Run: headless pygame with SDL's dummy video driver; simulated clock (each Clock.tick advances the game by its frame time, no real sleeping); random seed 0; keys injected as events and as key.get_pressed() state; no mouse input.
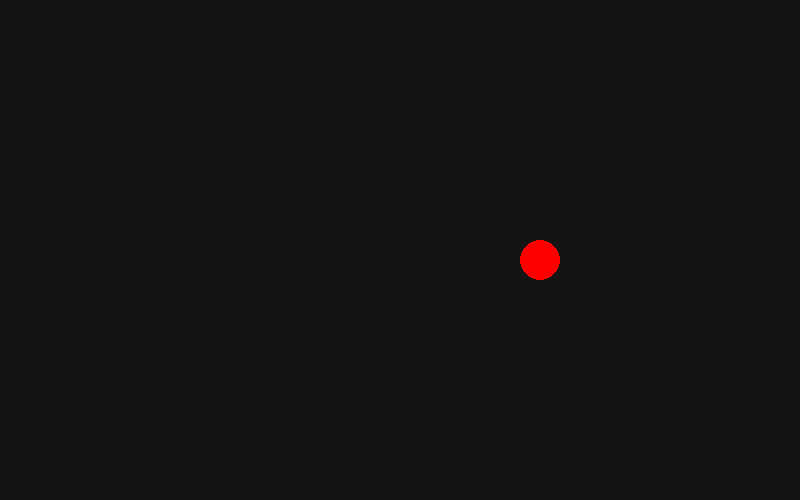
Frame 1 of 4 · flips 1–60 · no input
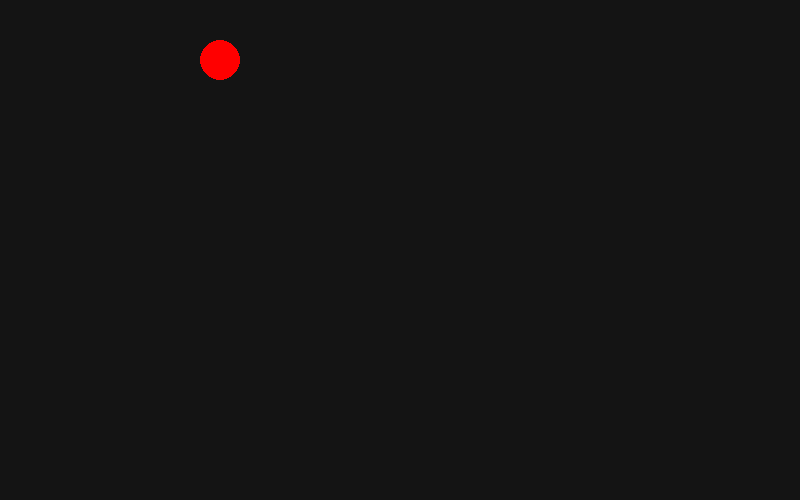
Frame 2 of 4 · flips 61–180 · tapped SPACE, RETURN · held RIGHT (→), D
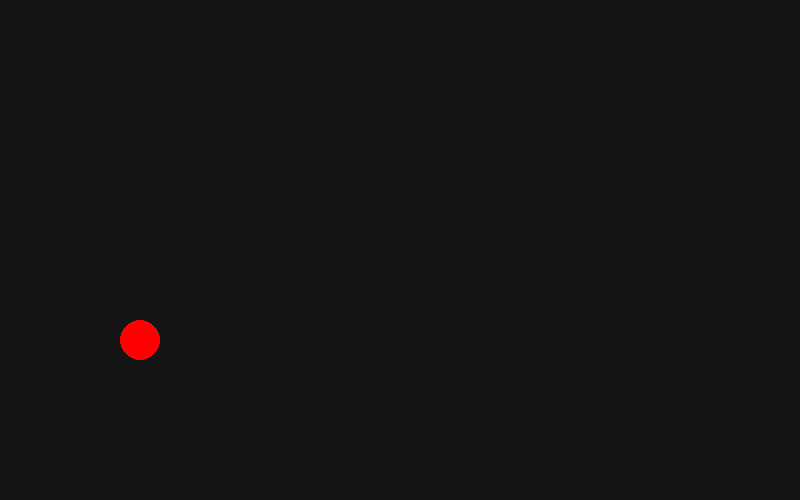
Frame 3 of 4 · flips 181–300 · held DOWN (↓), S
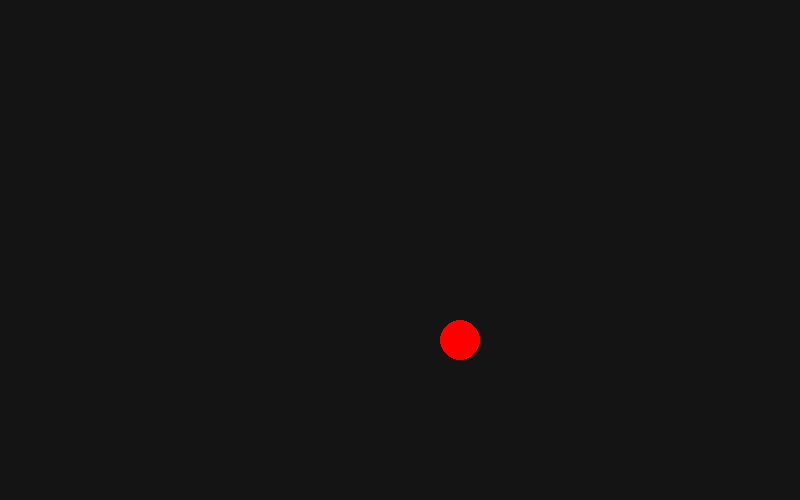
Frame 4 of 4 · flips 301–420 · held LEFT (←), A, UP (↑), W

The pygame program that drew these frames:

from dataclasses import dataclass

import pygame as pg


@dataclass
class Circle:
    x: int
    y: int
    speed_x: int
    speed_y: int
    radius: int
    color: list


def main():
    screen_size = [800, 500]
    fps = 60

    pg.init()  # Инициализация модуля
    screen = pg.display.set_mode(screen_size)  # Настройка экрана

    # Круг с центром в точке (100; 100), скоростью по x = -10, y = 10, радиусом 20, и красным цветом.
    ball = Circle(100, 100, -10, 10, 20, [255, 0, 0])

    timer = pg.time.Clock()  # Таймер, будет следить за временем
    running = True
    while running:
        timer.tick(fps)
        for event in pg.event.get():
            if event.type == pg.QUIT:
                running = False

        ball.x += ball.speed_x
        ball.y += ball.speed_y

        top, bottom = ball.y - ball.radius, ball.y + ball.radius
        left, right = ball.x - ball.radius, ball.x + ball.radius

        if right >= screen.get_width() or left <= 0:
            ball.speed_x *= -1
        if bottom >= screen.get_height() or top <= 0:
            ball.speed_y *= -1

        screen.fill((20, 20, 20))
        pg.draw.circle(screen, ball.color, (ball.x, ball.y), ball.radius)
        pg.display.update()


if __name__ == '__main__':
    main()
